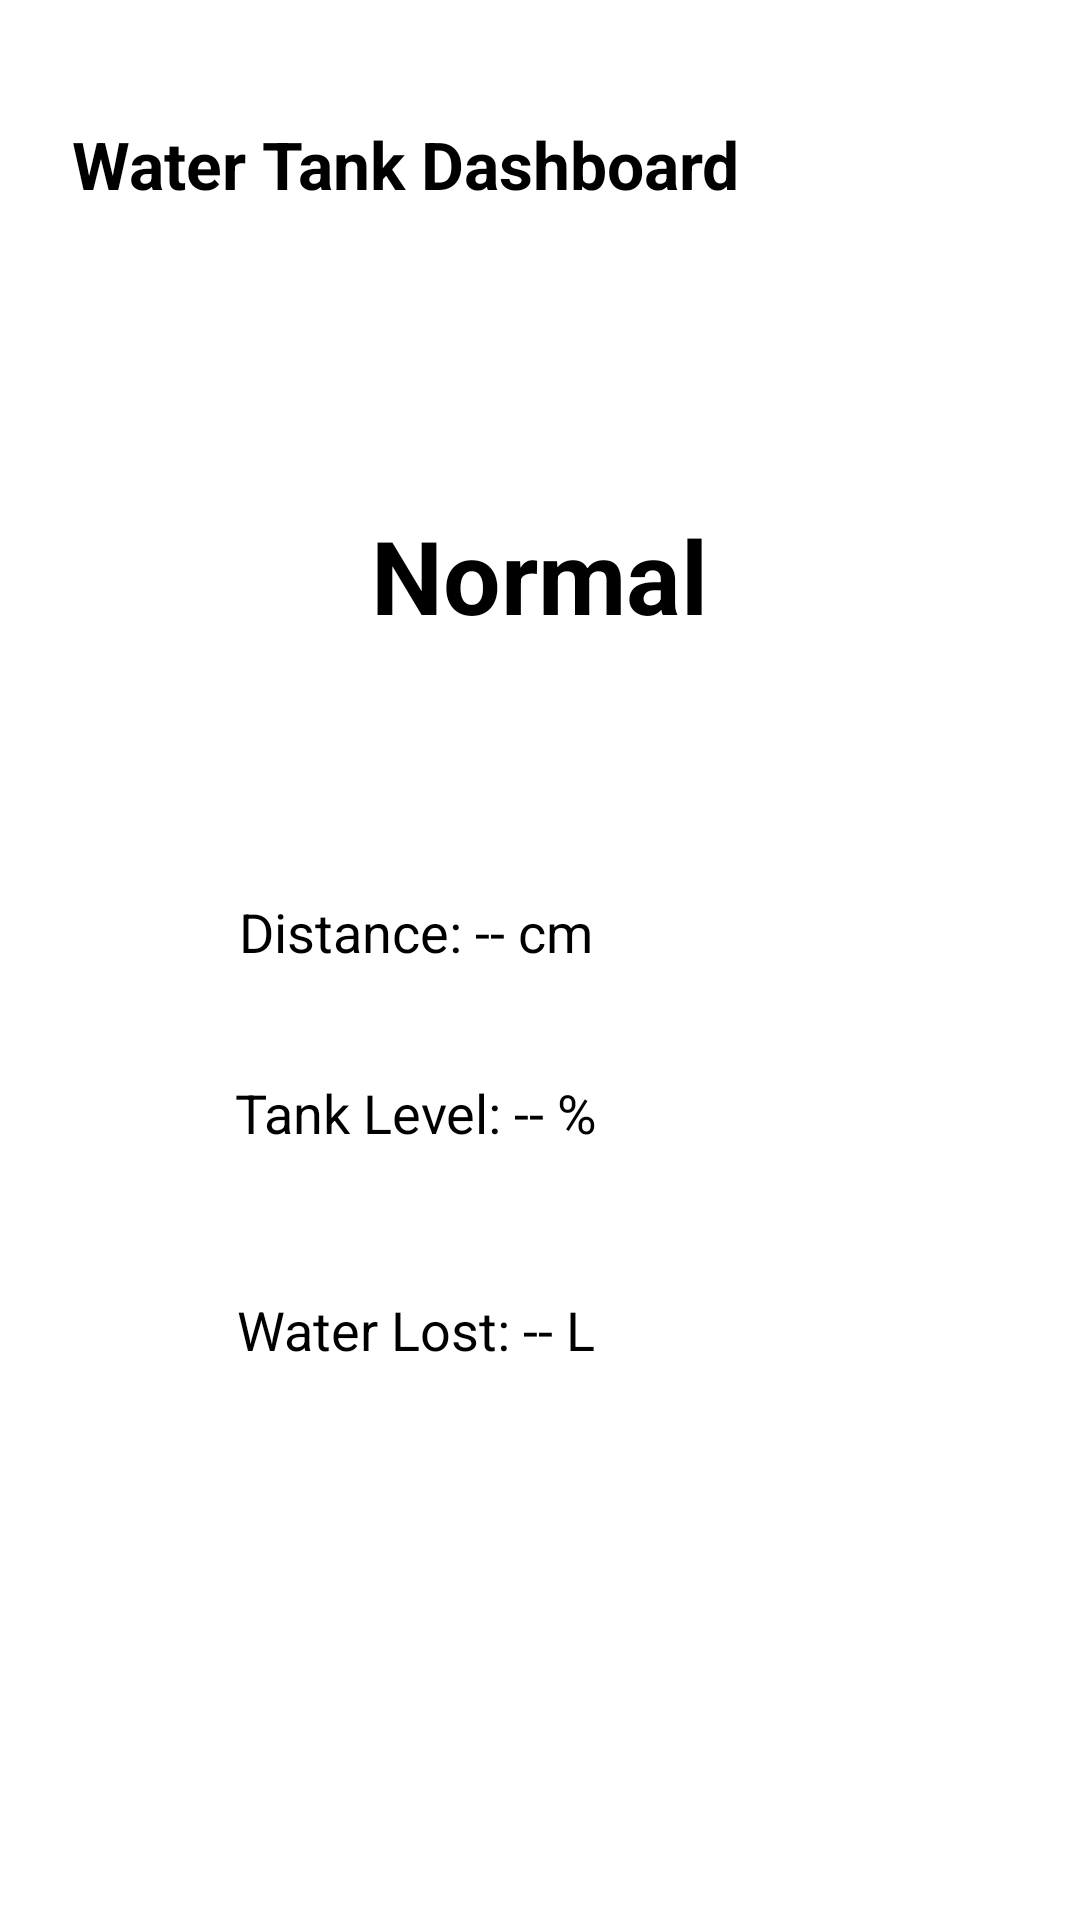

Android layout source for this screen:
<!-- AndroidManifest.xml: application theme Theme.LeakageAlert -->
<!-- res/layout/activity_main.xml -->
<?xml version="1.0" encoding="utf-8"?>
<androidx.constraintlayout.widget.ConstraintLayout xmlns:android="http://schemas.android.com/apk/res/android"
    xmlns:app="http://schemas.android.com/apk/res-auto"
    xmlns:tools="http://schemas.android.com/tools"
    android:layout_width="match_parent"
    android:layout_height="match_parent"
    android:orientation="vertical"
    android:padding="24dp"
    android:background="#FFFFFF">

    <TextView
        android:id="@+id/title"
        android:layout_width="wrap_content"
        android:layout_height="wrap_content"
        android:layout_marginTop="16dp"
        android:text="Water Tank Dashboard"
        android:textSize="22sp"
        android:textStyle="bold"
        app:layout_constraintStart_toStartOf="parent"
        app:layout_constraintTop_toTopOf="parent" />

    <TextView
        android:id="@+id/status"
        android:layout_width="200sp"
        android:layout_height="wrap_content"
        android:text="Normal"
        android:textSize="34sp"
        android:textStyle="bold"
        android:textAlignment="center"
        app:layout_constraintBottom_toBottomOf="parent"
        app:layout_constraintEnd_toEndOf="parent"
        app:layout_constraintHorizontal_bias="0.498"
        app:layout_constraintStart_toStartOf="parent"
        app:layout_constraintTop_toTopOf="parent"
        app:layout_constraintVertical_bias="0.265" />

    <TextView
        android:id="@+id/tvDistance"
        android:layout_width="wrap_content"
        android:layout_height="wrap_content"
        android:layout_marginTop="84dp"
        android:text="Distance: -- cm"
        android:textSize="18sp"
        app:layout_constraintStart_toStartOf="@+id/status"
        app:layout_constraintTop_toBottomOf="@+id/status" />

    <TextView
        android:id="@+id/tvPercentage"
        android:layout_width="wrap_content"
        android:layout_height="wrap_content"
        android:layout_marginTop="36dp"
        android:text="Tank Level: -- %"
        android:textSize="18sp"
        app:layout_constraintEnd_toEndOf="@+id/tvDistance"
        app:layout_constraintStart_toStartOf="@+id/tvDistance"
        app:layout_constraintTop_toBottomOf="@+id/tvDistance" />

    <TextView
        android:id="@+id/tvLiters"
        android:layout_width="wrap_content"
        android:layout_height="wrap_content"
        android:layout_marginTop="48dp"
        android:text="Water Lost: -- L"
        android:textSize="18sp"
        app:layout_constraintEnd_toEndOf="@+id/tvPercentage"
        app:layout_constraintStart_toStartOf="@+id/tvPercentage"
        app:layout_constraintTop_toBottomOf="@+id/tvPercentage" />

</androidx.constraintlayout.widget.ConstraintLayout>
<!-- resources referenced by this layout -->
<resources>

</resources>
